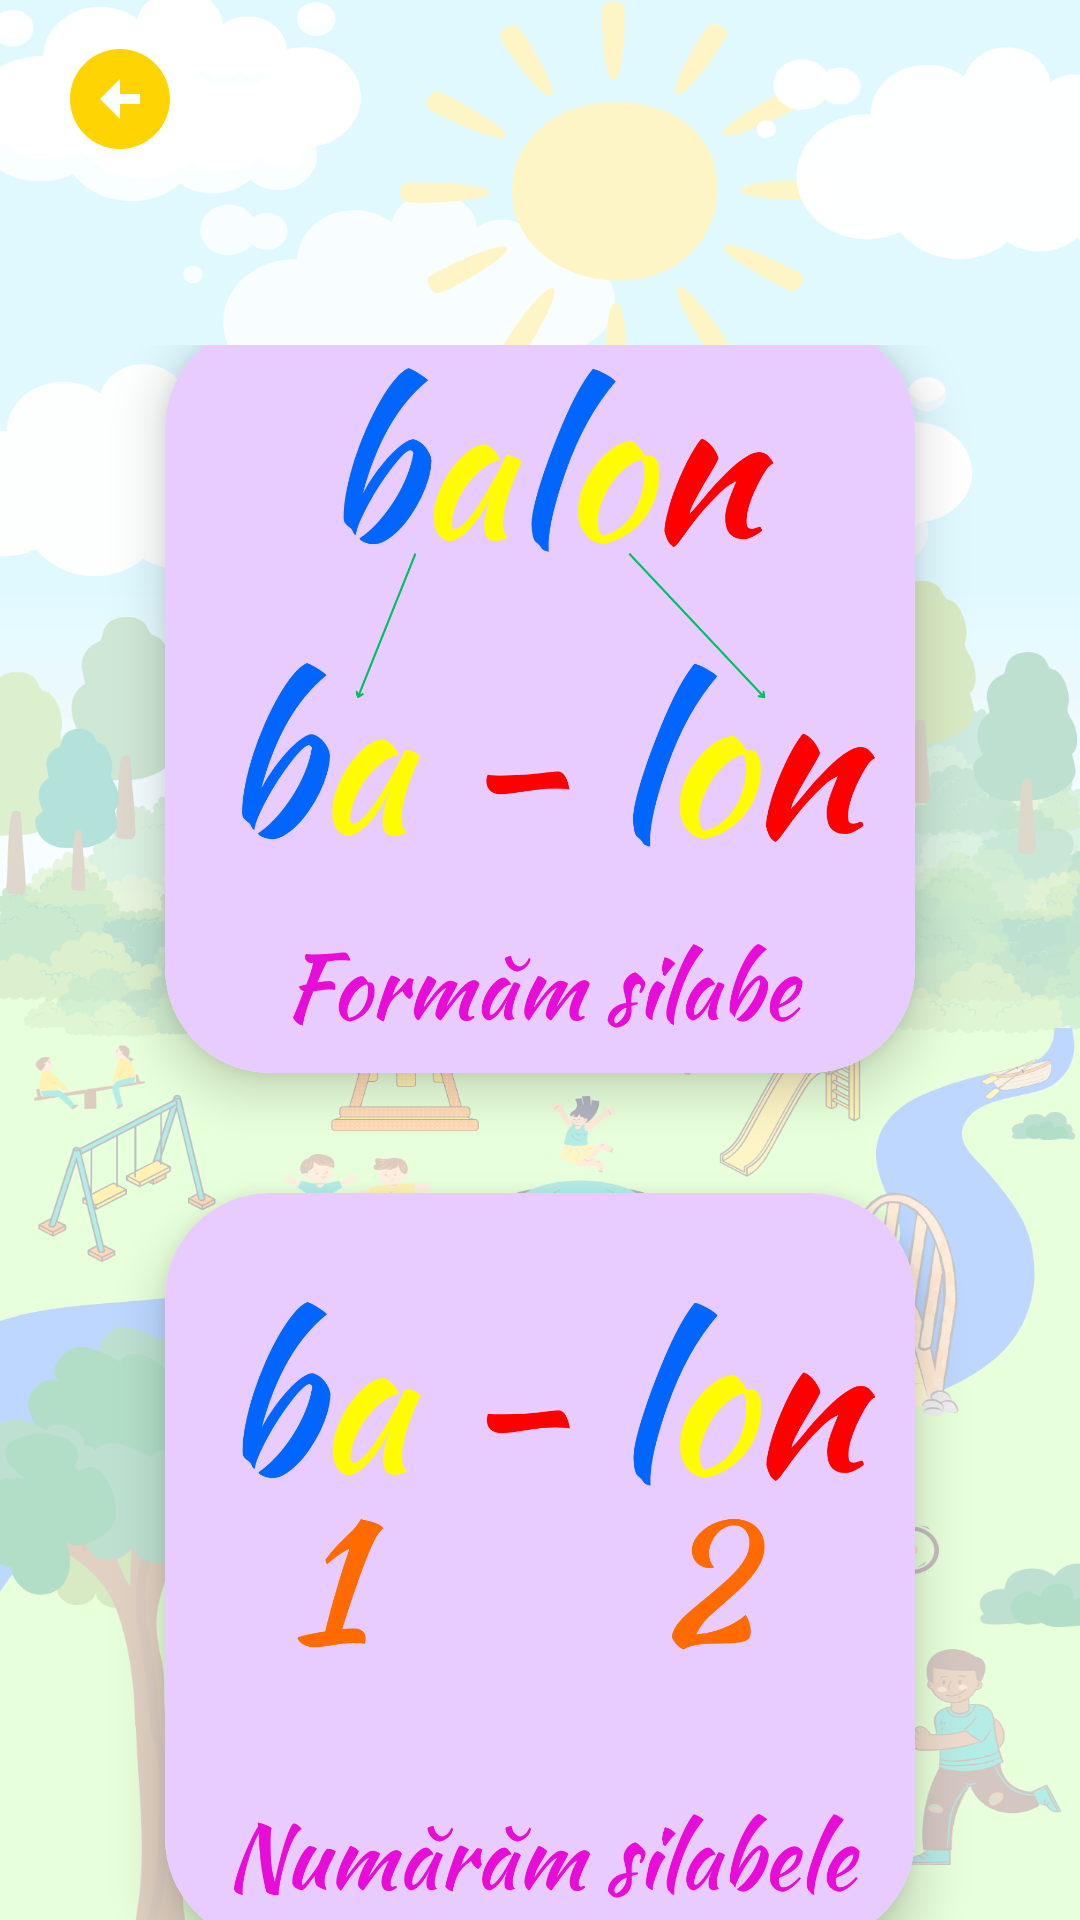

Here is an Android app screen rendered from its layout file. Give the layout XML and the strings, colors and styles it references.
<!-- AndroidManifest.xml: application theme Theme.Kapp_v1 -->
<!-- res/layout/activity_all_silabe.xml -->
<?xml version="1.0" encoding="utf-8"?>
<RelativeLayout xmlns:android="http://schemas.android.com/apk/res/android"
    xmlns:app="http://schemas.android.com/apk/res-auto"
    xmlns:tools="http://schemas.android.com/tools"
    android:id="@+id/main"
    android:layout_width="match_parent"
    android:layout_height="match_parent"
    android:fitsSystemWindows="true"
    android:paddingTop="5dp"
    android:orientation="vertical"
    android:background="@drawable/background_copii_colorat30"
    tools:context=".AllSilabeActivity">

    <ImageButton
        android:id="@+id/backButton"
        android:layout_width="wrap_content"
        android:layout_height="wrap_content"
        android:background="?attr/selectableItemBackgroundBorderless"
        android:src="@drawable/baseline_arrow_circle_left_24"
        android:contentDescription="Înapoi"
        android:padding="8dp"
        android:paddingStart="20dp" />

    <LinearLayout
        android:layout_width="match_parent"
        android:layout_height="wrap_content"
        android:layout_marginTop="110dp"
        android:orientation="vertical"
        android:gravity="center">

        <androidx.cardview.widget.CardView
            android:id="@+id/ascociere_silabe_btn"
            android:layout_width="250dp"
            android:layout_height="250dp"
            android:layout_margin="20dp"
            app:cardCornerRadius="35dp"
            app:cardElevation="10dp">
            <ImageView
                android:layout_width="250dp"
                android:layout_height="250dp"
                android:src="@drawable/background_button_silabe2"
                />
        </androidx.cardview.widget.CardView>

        <androidx.cardview.widget.CardView
            android:id="@+id/numar_silabe_btn"
            android:layout_width="250dp"
            android:layout_height="250dp"
            android:layout_margin="20dp"
            app:cardCornerRadius="35dp"
            app:cardElevation="10dp">
            <ImageView
                android:layout_width="250dp"
                android:layout_height="250dp"
                android:src="@drawable/background_button_silabe1" />
        </androidx.cardview.widget.CardView>

    </LinearLayout>

</RelativeLayout>
<!-- resources referenced by this layout -->
<resources>
  <!-- drawable background_button_silabe1: png bitmap (drawable, 102257 bytes) -->
  <!-- drawable background_button_silabe2: png bitmap (drawable, 123767 bytes) -->
  <!-- drawable background_copii_colorat30: png bitmap (drawable, 693811 bytes) -->
  <!-- drawable baseline_arrow_circle_left_24 (drawable) -->
  <vector xmlns:android="http://schemas.android.com/apk/res/android" android:height="40dp" android:tint="@color/galben_tema" android:viewportHeight="24" android:viewportWidth="24" android:width="40dp">
        
      <path android:fillColor="@color/portocaliu_tema" android:pathData="M2,12c0,5.52 4.48,10 10,10s10,-4.48 10,-10c0,-5.52 -4.48,-10 -10,-10C6.48,2 2,6.48 2,12zM12,11l4,0v2l-4,0l0,3l-4,-4l4,-4L12,11z"/>
      
  </vector>
  <style name="Theme.Kapp_v1" parent="Base.Theme.Kapp_v1" />
  <color name="galben_tema">#FFD400</color>
  <color name="portocaliu_tema">#F79425</color>
  <style name="Base.Theme.Kapp_v1" parent="Theme.Material3.DayNight.NoActionBar">
          
          <item name="colorPrimary">@color/semi_dark_green</item>
          <item name="android:windowBackground">@color/light_green_background</item>
          
      </style>
  <color name="semi_dark_green">#73B48D</color>
  <color name="light_green_background">#EDFAF1</color>
</resources>
